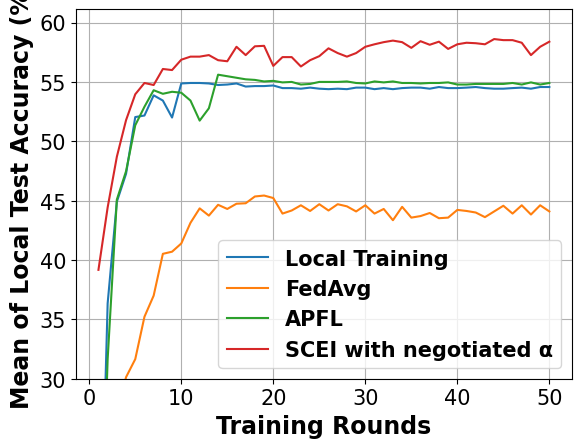

Generate this figure with matplotlib:
# -*- coding: UTF-8 -*-

# For ubuntu env error: findfont: Font family ['Times New Roman'] not found. Falling back to DejaVu Sans.
# ```bash
# sudo apt-get install msttcorefonts
# rm -rf ~/.cache/matplotlib
# ```

import matplotlib.pyplot as plt
import matplotlib.font_manager as font_manager

x = [1, 2, 3, 4, 5, 6, 7, 8, 9, 10, 11, 12, 13, 14, 15, 16, 17, 18, 19, 20, 21, 22, 23, 24, 25, 26, 27, 28, 29, 30, 31,
     32, 33, 34, 35, 36, 37, 38, 39, 40, 41, 42, 43, 44, 45, 46, 47, 48, 49, 50]
local_train = [8.17, 36.35, 44.91, 47.26, 52.04, 52.17, 53.87, 53.43, 52, 54.87, 54.91, 54.91, 54.87, 54.74, 54.78, 54.87, 54.61, 54.65, 54.65, 54.7, 54.48, 54.48, 54.43, 54.52, 54.43, 54.39, 54.43, 54.39, 54.52, 54.52, 54.39, 54.48, 54.39, 54.48, 54.52, 54.52, 54.43, 54.57, 54.48, 54.48, 54.52, 54.57, 54.48, 54.43, 54.43, 54.48, 54.52, 54.43, 54.57, 54.57]
fed_avg = [17.7, 25.83, 27.04, 30.13, 31.65, 35.22, 37, 40.52, 40.7, 41.39, 43.13, 44.35, 43.74, 44.65, 44.3, 44.74, 44.78, 45.35, 45.43, 45.22, 43.91, 44.17, 44.61, 44.13, 44.7, 44.17, 44.7, 44.52, 44.09, 44.61, 43.91, 44.3, 43.35, 44.48, 43.57, 43.7, 43.96, 43.52, 43.57, 44.22, 44.13, 44, 43.61, 44.09, 44.57, 43.91, 44.61, 43.83, 44.61, 44.09]
apfl = [8.17, 31.65, 45.09, 47.48, 51.35, 52.91, 54.3, 54, 54.17, 54.09, 53.43, 51.74, 52.78, 55.61, 55.48, 55.35, 55.22, 55.17, 55.04, 55.09, 54.96, 55, 54.78, 54.83, 55, 55, 55, 55.04, 54.91, 54.87, 55.04, 54.96, 55.04, 54.91, 54.91, 54.87, 54.91, 54.91, 54.96, 54.78, 54.78, 54.83, 54.83, 54.83, 54.83, 54.91, 54.78, 54.96, 54.78, 54.91]
scei = [39.17, 44.43, 48.7, 51.78, 53.96, 54.91, 54.74, 56.09, 56, 56.87, 57.13, 57.13, 57.26, 56.83, 56.74, 57.96, 57.26, 58, 58.04, 56.35, 57.09, 57.09, 56.3, 56.83, 57.17, 57.83, 57.43, 57.13, 57.43, 57.96, 58.17, 58.35, 58.48, 58.35, 57.87, 58.43, 58.13, 58.39, 57.78, 58.17, 58.3, 58.26, 58.17, 58.61, 58.52, 58.52, 58.3, 57.26, 57.96, 58.39]

fig, axes = plt.subplots()

legendFont = font_manager.FontProperties(family='Times New Roman', weight='bold', style='normal', size=15)
xylabelFont = font_manager.FontProperties(family='Times New Roman', weight='bold', style='normal', size=17)
csXYLabelFont = {'fontproperties': xylabelFont}

axes.plot(x, local_train, label="Local Training")
axes.plot(x, fed_avg, label="FedAvg")
axes.plot(x, apfl, label="APFL")
axes.plot(x, scei, label="SCEI with negotiated α")


axes.set_xlabel("Training Rounds", **csXYLabelFont)
axes.set_ylabel("Mean of Local Test Accuracy (%)", **csXYLabelFont)

plt.xticks(family='Times New Roman', fontsize=15)
plt.yticks(family='Times New Roman', fontsize=15)
plt.ylim(30)
plt.legend(prop=legendFont)
plt.grid()
plt.show()
